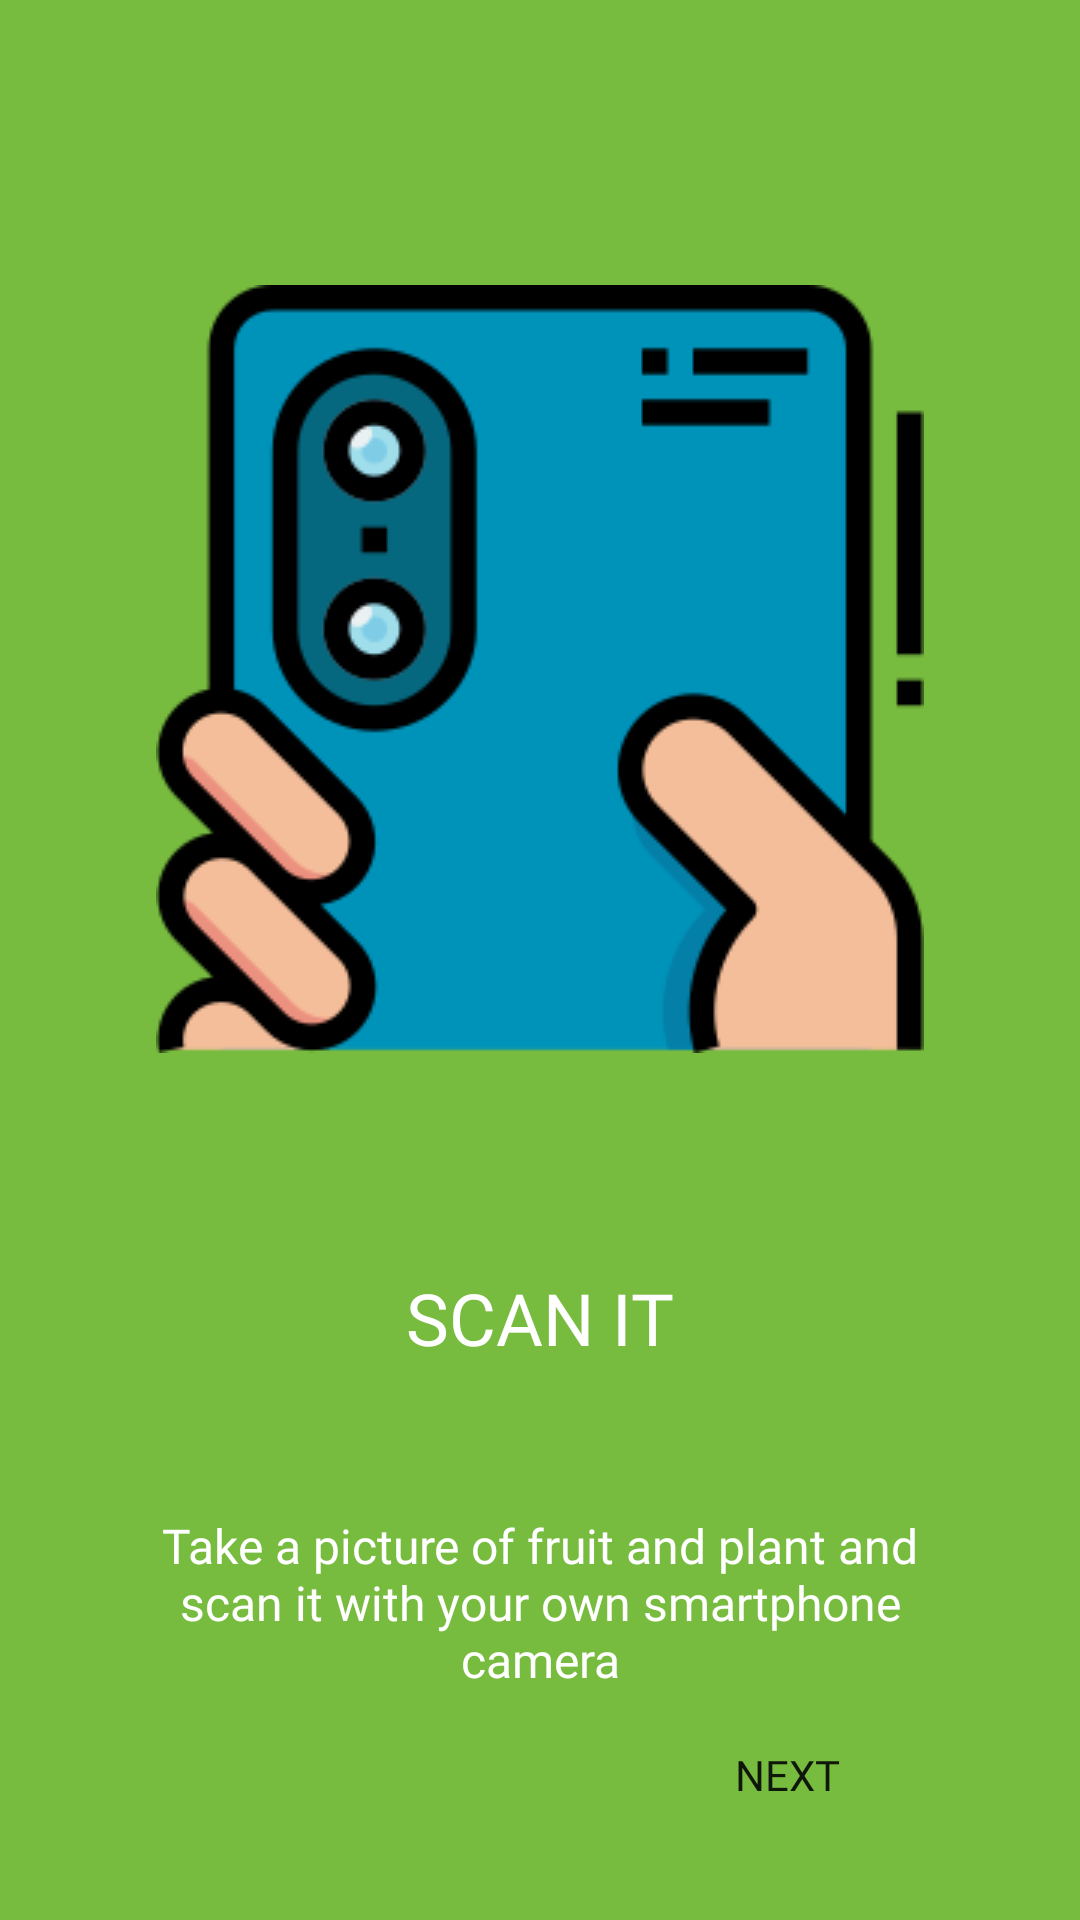

This screen was rendered from an Android layout file. Write that file and the resources it references.
<!-- AndroidManifest.xml: application theme Theme.Fresco -->
<!-- res/layout/activity_onboarding_one.xml -->
<?xml version="1.0" encoding="utf-8"?>
<androidx.constraintlayout.widget.ConstraintLayout xmlns:android="http://schemas.android.com/apk/res/android"
    xmlns:app="http://schemas.android.com/apk/res-auto"
    xmlns:tools="http://schemas.android.com/tools"
    android:layout_width="match_parent"
    android:layout_height="match_parent"
    android:background="@color/green"
    tools:context=".ui.onboarding.OnboardingOne">

    <ImageView
        android:id="@+id/img_onboard_one"
        android:layout_width="wrap_content"
        android:layout_height="wrap_content"
        android:layout_marginTop="95dp"
        android:background="@drawable/one"
        android:contentDescription="@string/first_onboarding_content"
        app:layout_constraintEnd_toEndOf="parent"
        app:layout_constraintStart_toStartOf="parent"
        app:layout_constraintTop_toTopOf="parent" />

    <TextView
        android:id="@+id/text_view_onboard_one"
        android:layout_width="wrap_content"
        android:layout_height="wrap_content"
        android:layout_marginTop="72dp"
        android:fontFamily="@font/poppins_bold"
        android:text="@string/scan_it"
        android:textColor="@color/white"
        android:textSize="24sp"
        app:layout_constraintEnd_toEndOf="parent"
        app:layout_constraintStart_toStartOf="parent"
        app:layout_constraintTop_toBottomOf="@+id/img_onboard_one" />

    <TextView
        android:id="@+id/text_view_one_desc"
        android:layout_width="0dp"
        android:layout_height="wrap_content"
        android:layout_marginStart="42dp"
        android:layout_marginTop="49dp"
        android:layout_marginEnd="42dp"
        android:fontFamily="@font/poppins_light"
        android:text="@string/take_a_picture_of_fruit_and_plant_and_scan_it_with_your_own_smartphone_camera"
        android:textAlignment="center"
        android:textColor="@color/white"
        android:textSize="16sp"
        app:layout_constraintEnd_toEndOf="parent"
        app:layout_constraintStart_toStartOf="parent"
        app:layout_constraintTop_toBottomOf="@+id/text_view_onboard_one" />

    <androidx.appcompat.widget.AppCompatButton
        android:id="@+id/btn_onboard_one"
        android:layout_width="101dp"
        android:layout_height="29dp"
        android:layout_marginEnd="47dp"
        android:layout_marginBottom="34dp"
        android:background="@drawable/btn_onboarding"
        android:fontFamily="@font/poppins_semibold"
        android:text="@string/next"
        app:layout_constraintBottom_toBottomOf="parent"
        app:layout_constraintEnd_toEndOf="parent" />

</androidx.constraintlayout.widget.ConstraintLayout>
<!-- resources referenced by this layout -->
<resources>
  <color name="green">#77BB3F</color>
  <color name="white">#FFFFFFFF</color>
  <!-- drawable one: png bitmap (drawable, 13938 bytes) -->
  <string name="first_onboarding_content">first onboarding</string>
  <string name="next">Next</string>
  <string name="scan_it">SCAN IT</string>
  <string name="take_a_picture_of_fruit_and_plant_and_scan_it_with_your_own_smartphone_camera">Take a picture of fruit and plant and scan it with your own smartphone camera</string>
  <style name="Theme.Fresco" parent="Theme.MaterialComponents.DayNight.NoActionBar">
          
          <item name="colorPrimary">@color/purple_500</item>
          <item name="colorPrimaryVariant">@color/purple_700</item>
          <item name="colorOnPrimary">@color/white</item>
          
          <item name="colorSecondary">@color/teal_200</item>
          <item name="colorSecondaryVariant">@color/teal_700</item>
          <item name="colorOnSecondary">@color/black</item>
          
          <item name="android:statusBarColor" tools:targetApi="l">?attr/colorPrimaryVariant</item>
          
      </style>
  <color name="black">#FF000000</color>
  <!-- not gathered from this repository: default colours our renderer supplied (Android Studio template values) -->
  <color name="purple_500">#FF6200EE</color>
  <color name="purple_700">#FF3700B3</color>
  <color name="teal_200">#FF03DAC5</color>
  <color name="teal_700">#FF018786</color>
</resources>
